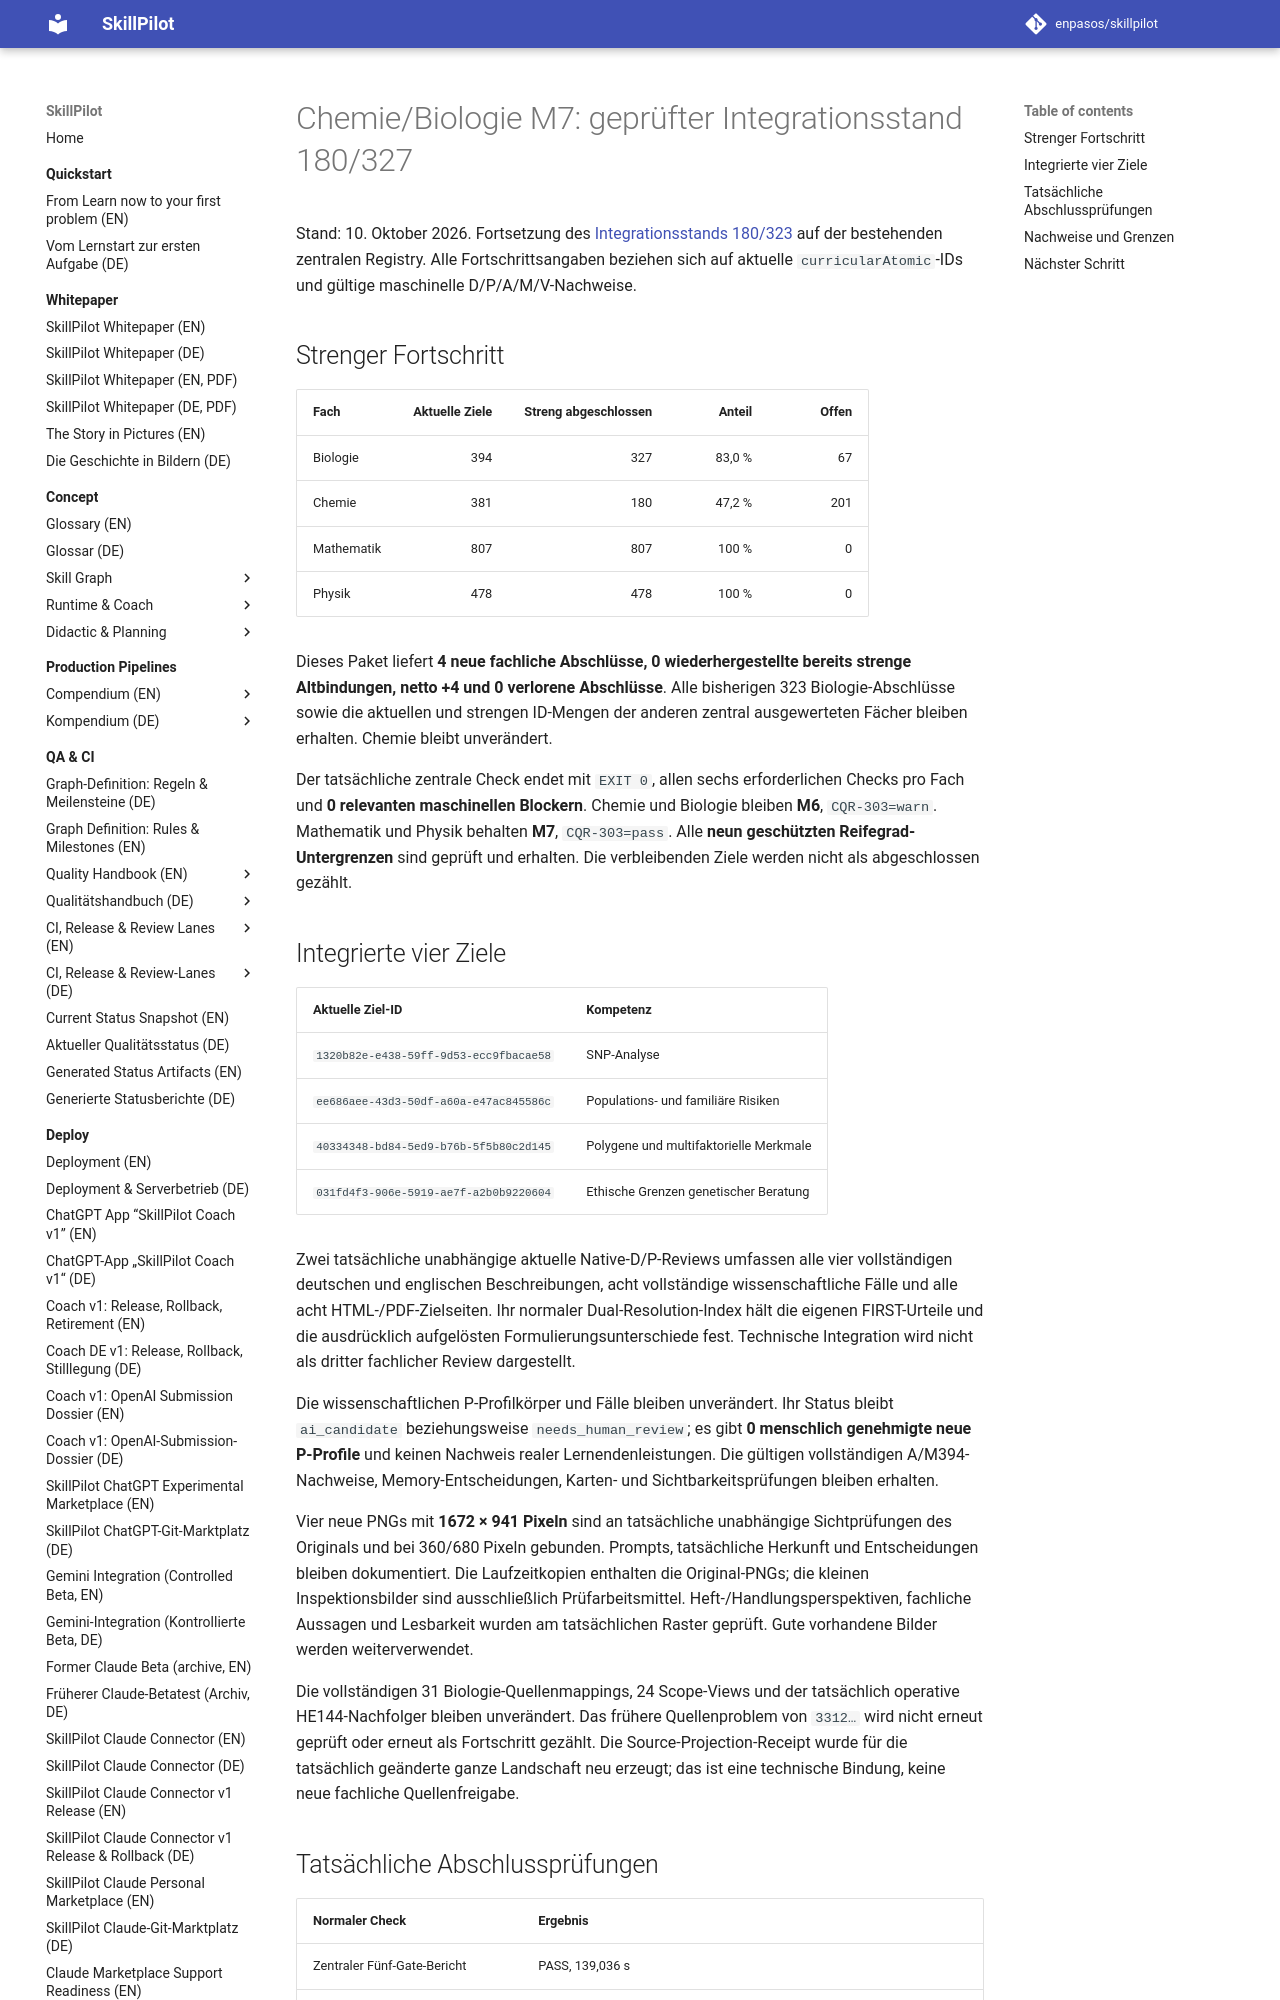

repository: enpasos/skillpilot · page: qa-ci/chemie-biologie-m7-chemie180-biologie327-integration-2026-10-10/index.html · generator: mkdocs

# Chemie/Biologie M7: geprüfter Integrationsstand 180/327

Stand: 10. Oktober 2026. Fortsetzung des [Integrationsstands 180/323](chemie-biologie-m7-chemie180-biologie323-integration-2026-10-10.md) auf der bestehenden zentralen Registry. Alle Fortschrittsangaben beziehen sich auf aktuelle `curricularAtomic`-IDs und gültige maschinelle D/P/A/M/V-Nachweise.

## Strenger Fortschritt

| Fach | Aktuelle Ziele | Streng abgeschlossen | Anteil | Offen |
| --- | ---: | ---: | ---: | ---: |
| Biologie | 394 | 327 | 83,0 % | 67 |
| Chemie | 381 | 180 | 47,2 % | 201 |
| Mathematik | 807 | 807 | 100 % | 0 |
| Physik | 478 | 478 | 100 % | 0 |

Dieses Paket liefert **4 neue fachliche Abschlüsse, 0 wiederhergestellte bereits strenge Altbindungen, netto +4 und 0 verlorene Abschlüsse**. Alle bisherigen 323 Biologie-Abschlüsse sowie die aktuellen und strengen ID-Mengen der anderen zentral ausgewerteten Fächer bleiben erhalten. Chemie bleibt unverändert.

Der tatsächliche zentrale Check endet mit `EXIT 0`, allen sechs erforderlichen Checks pro Fach und **0 relevanten maschinellen Blockern**. Chemie und Biologie bleiben **M6**, `CQR-303=warn`. Mathematik und Physik behalten **M7**, `CQR-303=pass`. Alle **neun geschützten Reifegrad-Untergrenzen** sind geprüft und erhalten. Die verbleibenden Ziele werden nicht als abgeschlossen gezählt.

## Integrierte vier Ziele

| Aktuelle Ziel-ID | Kompetenz |
| --- | --- |
| `1320b82e-e438-59ff-9d53-ecc9fbacae58` | SNP-Analyse |
| `ee686aee-43d3-50df-a60a-e47ac845586c` | Populations- und familiäre Risiken |
| `40334348-bd84-5ed9-b76b-5f5b80c2d145` | Polygene und multifaktorielle Merkmale |
| `031fd4f3-906e-5919-ae7f-a2b0b9220604` | Ethische Grenzen genetischer Beratung |

Zwei tatsächliche unabhängige aktuelle Native-D/P-Reviews umfassen alle vier vollständigen deutschen und englischen Beschreibungen, acht vollständige wissenschaftliche Fälle und alle acht HTML-/PDF-Zielseiten. Ihr normaler Dual-Resolution-Index hält die eigenen FIRST-Urteile und die ausdrücklich aufgelösten Formulierungsunterschiede fest. Technische Integration wird nicht als dritter fachlicher Review dargestellt.

Die wissenschaftlichen P-Profilkörper und Fälle bleiben unverändert. Ihr Status bleibt `ai_candidate` beziehungsweise `needs_human_review`; es gibt **0 menschlich genehmigte neue P-Profile** und keinen Nachweis realer Lernendenleistungen. Die gültigen vollständigen A/M394-Nachweise, Memory-Entscheidungen, Karten- und Sichtbarkeitsprüfungen bleiben erhalten.

Vier neue PNGs mit **1672 × 941 Pixeln** sind an tatsächliche unabhängige Sichtprüfungen des Originals und bei 360/680 Pixeln gebunden. Prompts, tatsächliche Herkunft und Entscheidungen bleiben dokumentiert. Die Laufzeitkopien enthalten die Original-PNGs; die kleinen Inspektionsbilder sind ausschließlich Prüfarbeitsmittel. Heft-/Handlungsperspektiven, fachliche Aussagen und Lesbarkeit wurden am tatsächlichen Raster geprüft. Gute vorhandene Bilder werden weiterverwendet.

Die vollständigen 31 Biologie-Quellenmappings, 24 Scope-Views und der tatsächlich operative HE144-Nachfolger bleiben unverändert. Das frühere Quellenproblem von `3312…` wird nicht erneut geprüft oder erneut als Fortschritt gezählt. Die Source-Projection-Receipt wurde für die tatsächlich geänderte ganze Landschaft neu erzeugt; das ist eine technische Bindung, keine neue fachliche Quellenfreigabe.
